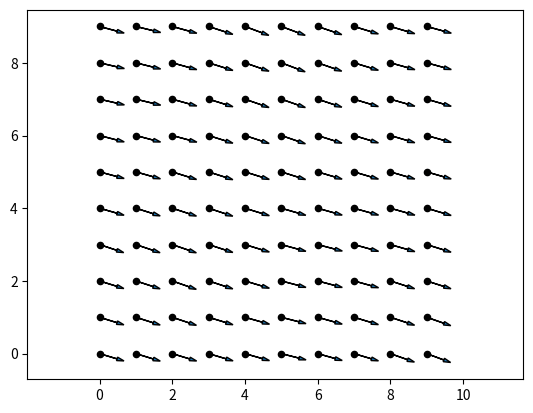

Python code for this plot:
"""
An implementation of vector diffusion maps of point clouds in R^d
"""
import numpy as np
import numpy.linalg as linalg
from scipy import sparse 
from scipy.sparse.linalg import lsqr, cg, eigsh
import matplotlib.pyplot as plt
from mpl_toolkits.mplot3d import Axes3D
from matplotlib.patches import FancyArrowPatch
from mpl_toolkits.mplot3d import proj3d


"""#####################################################
                VECTOR DIFFUSION MAPS
#####################################################"""


def getdists_sqr(X, i, exclude_self=True):
    """
    Get the distances from the ith point in X to the rest of the points
    """
    x = X[i, :]
    x = x[None, :]
    dsqr = np.sum(x**2) + np.sum(X**2, 1)[None, :] - 2*x.dot(X.T)
    dsqr = dsqr.flatten()
    if exclude_self:
        dsqr[i] = np.inf # Exclude the point itself
    return dsqr

def getGreedyPerm(X):
    N = X.shape[0]
    #By default, takes the first point in the list to be the
    #first point in the permutation, but could be random
    perm = np.zeros(N, dtype=np.int64)
    lambdas = np.zeros(N)
    ds = getdists_sqr(X, 0, exclude_self=False)
    for i in range(1, N):
        idx = np.argmax(ds)
        perm[i] = idx
        lambdas[i] = ds[idx]
        ds = np.minimum(ds, getdists_sqr(X, idx, exclude_self=False))
    return (perm, lambdas)

def getLocalPCA(X, eps_pca, gammadim = 0.9, K_usqr = lambda u: np.exp(-5*u)*(u <= 1)):
    """
    Estimate a basis to the tangent plane TxM at every point
    Parameters
    ----------
    X: ndarray(N, p)
        A Euclidean point cloud in p dimensions
    eps_pca: float
        Square of the radius of the neighborhood to consider at each 
        It is assumed that it is such that every point will have at least
        d nearest neighbors, where d is the intrinsic dimension
    gammadim: float
        The explained variance ratio below which to assume all of
        the tangent space is captured.
        Used for estimating the local dimension d
    K_usqr: function float->float
        A C2 positive monotonic decreasing function of a squared argument
        with support on the interval [0, 1]
    
    Returns
    -------
    bases: list of ndarray(p, d)
        All of the orthonormal basis matrices for each point
    """
    N = X.shape[0]
    bases = []
    ds = np.zeros(N) # Local dimension estimates
    for i in range(N):
        dsqr = getdists_sqr(X, i, exclude_self=True)
        Xi = X[dsqr <= eps_pca, :] - X[i, :]
        di = K_usqr(dsqr[dsqr <= eps_pca]/eps_pca)
        if di.size == 0:
            bases.append(np.zeros((Xi.shape[1], 0)))
            continue
        Bi = (Xi*di[:, None]).T # Transpose to be consistent with Singer 
        U, s, _ = linalg.svd(Bi)
        s = s**2
        cumvar_ratio = np.cumsum(s) / np.sum(s)
        ds[i] = np.argmax(cumvar_ratio > gammadim) + 1
        bases.append(U)
    d = int(np.median(ds)) # Dimension estimate
    print(np.mean(ds))
    if (d == 0):
        d = 1
    print("Dimension %i"%d)
    for i, U in enumerate(bases):
        if U.shape[1] < d:
            print("Warning: Insufficient rank for epsilon at point %i"%i)
            # There weren't enough nearest neighbors to determine a basis
            # up to the estimated intrinsic dimension, so recompute with 
            # 2*d nearest neighbors
            dsqr = getdists_sqr(X, i)
            idx = np.argsort(dsqr)[0:min(2*d, X.shape[0])]
            Xi = X[idx, :] - X[i, :]
            U, _, _ = linalg.svd(Xi.T)
            bases[i] = U[:, 0:d]
        else:
            bases[i] = U[:, 0:d]
    return bases


def getConnectionLaplacian(ws, Os, N, k, weighted=True):
    """
    Given a set of weights and corresponding orientation matrices,
    return k eigenvectors of the connection Laplacian.
    Parameters
    ----------
    ws: ndarray(M, 3)
        An array of weights for each included edge
    Os: M-element list of (ndarray(d, d))
        The corresponding orthogonal transformation matrices
    N: int
        Number of vertices in the graph
    k: int
        Number of eigenvectors to compute
    weighted: boolean
        Whether to normalize by the degree
    
    Returns
    -------
    w: ndarray(k)
        Array of k eigenvalues
    v: ndarray(N*d, k)
        Array of the corresponding eigenvectors
    """
    d = Os[0].shape[0]
    W = sparse.coo_matrix((ws[:, 2], (ws[:, 0], ws[:, 1])), shape=(N, N)).tocsr()
    ## Step 1: Create D^-1 matrix
    deg = np.array(W.sum(1)).flatten()
    deg[deg == 0] = 1

    ## Step 2: Create S matrix
    I = []
    J = []
    V = []
    Jsoff, Isoff = np.meshgrid(np.arange(d), np.arange(d))
    Jsoff = Jsoff.flatten()
    Isoff = Isoff.flatten()
    for idx in range(ws.shape[0]):
        [i, j, wij] = ws[idx, :]
        i, j = int(i), int(j)
        wijOij = wij*Os[idx]
        if weighted:
            wijOij /= deg[i]
        wijOij = (wijOij.flatten()).tolist()
        I.append((i*d + Isoff).tolist())
        J.append((j*d + Jsoff).tolist())
        V.append(wijOij)
    I, J, V = np.array(I).flatten(), np.array(J).flatten(), np.array(V).flatten()
    S = sparse.coo_matrix((V, (I, J)), shape=(N*d, N*d)).tocsr()
    return eigsh(S, which='LA', k=k)


def getConnectionLaplacianPC(X, k, gammadim, eps_pca, eps_w, \
                            K_usqr_pca = lambda u: np.exp(-5*u)*(u <= 1), \
                            K_usqr_w = lambda u: np.exp(-5*u)*(u <= 1)):
    
    """
    Compute eigenvectors of a connection Laplacian estimated from Local
    PCA on a point cloud
    Parameters
    ----------
    X: ndarray(N, p)
        A point cloud with N points in p dimensions
    k: int
        Number of eigenvectors to compute
    gammadim: float
        Explained variance ratio for local PCA
    eps_pca: float
        The epsilon to use when doing local PCA
    eps_w: float
        The epsilon to use when computing the affinity matrix
    K_usqr_pca: function float->float
        Kernel function for local PCA
    K_usqr_w: function float->float
        Kernel function for affinity matrix
    
    Returns
    -------
    w: ndarray(k)
        Array of k eigenvalues
    v: ndarray(N*d, k)
        Array of the corresponding eigenvectors
    bases: N-length list of ndarray(p, d)
        All of the orthonormal basis matrices for each point
    """
    N = X.shape[0]

    ## Step 1: Perform local PCA
    bases = getLocalPCA(X, eps_pca, gammadim, K_usqr_pca)

    ## Step 2: Compute the affinity weights and the
    # orthogonal transformation matrices between points
    # which are connected to each other
    ws = []
    Os = []
    for i in range(N):
        dsqr = getdists_sqr(X, i, exclude_self=True)
        di = K_usqr_w(dsqr/eps_w)
        OiT = bases[i].T
        for w, j in zip(di[di > 0], np.arange(N)[di > 0]):
            ws.append([i, j, w])
            U, _, VT = linalg.svd(OiT.dot(bases[j]))
            Oij = U.dot(VT)
            Os.append(Oij)
    ws = np.array(ws)
    
    ## Step 3: Compute the connection Laplacian
    w, v = getConnectionLaplacian(ws, Os, N, k, weighted=True)
    return w, v, bases



"""#####################################################
                        EXAMPLES
#####################################################"""

def testConnectionLaplacianSquareGrid(N, seed=0, torus = False):
    """
    Randomly rotate square tiles on an NxN grid
    Add increasing amounts of noise to some of the Os
    Parameters
    ----------
    N: int
        Dimension of grid
    seed: int
        Seed for random initialization of vector angles
    torus: boolean
        Whether this grid is thought of as on the torus or not
    """
    np.random.seed(seed)
    thetas = 2*np.pi*np.random.rand(N, N)
    ws = []
    Os = []
    for i in range(N):
        for j in range(N):
            idxi = i*N+j
            for [di, dj] in [[-1, 0], [1, 0], [0, 1], [0, -1]]:
                i2 = i+di
                j2 = j+dj
                if torus:
                    i2, j2 = i2%N, j2%N
                else:
                    if i2 < 0 or j2 < 0 or i2 >= N or j2 >= N:
                        continue
                idxj = i2*N+j2
                ws.append([idxi, idxj, 1.0])
                # Oij moves vectors from j to i
                theta = thetas[i2, j2] - thetas[i, j]
                c = np.cos(theta)
                s = np.sin(theta)
                Oij = np.array([[c, -s], [s, c]])
                Os.append(Oij)
    ws = np.array(ws)
    w, v = getConnectionLaplacian(ws, Os, N**2, 2)
    print(w)
    ax = plt.gca()
    for idx in range(N*N):
        i, j = np.unravel_index(idx, (N, N))
        plt.scatter([j], [i], 20, 'k')
        for k in [0]:
            vidx = v[idx*2:(idx+1)*2, k]
            # Bring into world coordinates
            c = np.cos(thetas[i, j])
            s = np.sin(thetas[i, j])
            Oij = np.array([[c, -s], [s, c]])
            vidx = Oij.dot(vidx)
            vidx = 0.5*vidx/np.sqrt(np.sum(vidx**2))
            #vidx = Oij[:, 0]*0.5
            ax.arrow(j, i, vidx[1], vidx[0], head_width=0.1, head_length=0.2)
    plt.axis('equal')
    plt.show()



def getTorusKnot(p, q, pt):
    """
    Return a p-q torus knot parameterized on [0, 1]
    Parameters
    ----------
    p: int
        p parameter for torus knot
    q: int
        q parameter for torus knot
    pt: ndarray(N)
        Parameterization on the interval [0, 1]
    """
    N = len(pt)
    t = 2*np.pi*pt
    X = np.zeros((N, 3))
    r = np.cos(q*t) + 2
    X[:, 0] = r*np.cos(p*t)
    X[:, 1] = r*np.sin(p*t)
    X[:, 2] = -np.sin(q*t)
    return X

def getNDEllipse(u, v, pt):
    """
    Get an N-dimensional ellipse point cloud
    Parameters
    ----------
    u: ndarray(1, N)
        First axis
    v: ndarray(1, N)
        Second axis
    pt: ndarray(M)
        Parameterization in the interval [0, 1]
    """
    t = 2*np.pi*pt
    t = t[:, None]
    return np.cos(t)*u + np.sin(t)*v


class Arrow3D(FancyArrowPatch):
    def __init__(self, xs, ys, zs, *args, **kwargs):
        FancyArrowPatch.__init__(self, (0,0), (0,0), *args, **kwargs)
        self._verts3d = xs, ys, zs

    def draw(self, renderer):
        xs3d, ys3d, zs3d = self._verts3d
        xs, ys, zs = proj3d.proj_transform(xs3d, ys3d, zs3d, renderer.M)
        self.set_positions((xs[0],ys[0]),(xs[1],ys[1]))
        FancyArrowPatch.draw(self, renderer)

def testConnectionLaplacian3D():
    np.random.seed(10)
    X = getTorusKnot(2, 3, np.random.rand(1000))
    #X = getNDEllipse(np.random.randn(1, 3), np.random.randn(1, 3), np.random.rand(100))
    #X += 0.05*np.random.randn(X.shape[0], X.shape[1])
    eps = 1.0
    _, v, bases = getConnectionLaplacianPC(X, k=2, gammadim=0.9, eps_pca = eps, eps_w = eps)
    d = bases[0].shape[1]

    (perm, _) = getGreedyPerm(X)
    perm = perm[0:50]
    plt.figure(figsize=(12, 6))
    ax = plt.subplot(121, projection='3d')
    ax.scatter(X[:, 0], X[:, 1], X[:, 2])
    for idx in perm:
        x0 = X[idx, :]
        u = bases[idx][:, 0]
        x = np.concatenate((x0[None, :], x0[None, :] + 0.3*u[None, :]), 0)
        a = Arrow3D(x[:, 0], x[:, 1], x[:, 2], mutation_scale=20, \
                lw=2, arrowstyle="-|>", color="r")
        ax.add_artist(a)

    ax = plt.subplot(122, projection='3d')
    ax.scatter(X[:, 0], X[:, 1], X[:, 2])
    for idx in perm:
        x1 = X[idx, :]
        Oi = bases[idx]
        ui = v[idx*d:(idx+1)*d, 1]
        ui = Oi.dot(ui) # Transform into world coordinates
        x2 = x1 + 0.5*ui
        x = np.concatenate((x1[None, :], x2[None, :]), 0)
        a = Arrow3D(x[:, 0], x[:, 1], x[:, 2], mutation_scale=20, \
                lw=2, arrowstyle="-|>", color="r")
        ax.add_artist(a)

    plt.show()


def testConnectionLaplacian2D():
    np.random.seed(10)
    ts = np.random.rand(100)
    X = getNDEllipse(np.random.randn(1, 2), np.random.randn(1, 2), ts)
    eps = 0.5
    _, v, bases = getConnectionLaplacianPC(X, k=2, gammadim=0.8, eps_pca = eps, eps_w = eps)
    d = bases[0].shape[1]

    (perm, _) = getGreedyPerm(X)
    perm = perm[0:20]
    plt.figure(figsize=(12, 6))
    plt.subplot(121)
    plt.scatter(X[:, 0], X[:, 1])
    ax = plt.gca()
    for idx in perm:
        x0 = X[idx, :]
        u = bases[idx][:, 0]
        u = 0.1*u/np.sqrt(np.sum(u**2))
        ax.arrow(x0[0], x0[1], u[0], u[1], head_width=0.1, head_length=0.2)
    plt.axis('equal')
    plt.title("Local PCA")

    plt.subplot(122)
    plt.scatter(X[:, 0], X[:, 1])
    ax = plt.gca()
    for idx in perm:
        x0 = X[idx, :]
        Oi = bases[idx]
        u = v[idx*d:(idx+1)*d, 1]
        u = Oi.dot(u) # Transform into world coordinates
        u = 0.1*u/np.sqrt(np.sum(u**2))
        ax.arrow(x0[0], x0[1], u[0], u[1], head_width=0.1, head_length=0.2)
    plt.axis('equal')
    plt.title("Local PCA + Connection Laplacian")

    plt.show()

if __name__ == '__main__':
    #testConnectionLaplacian2D()
    #testConnectionLaplacian3D()
    testConnectionLaplacianSquareGrid(10)